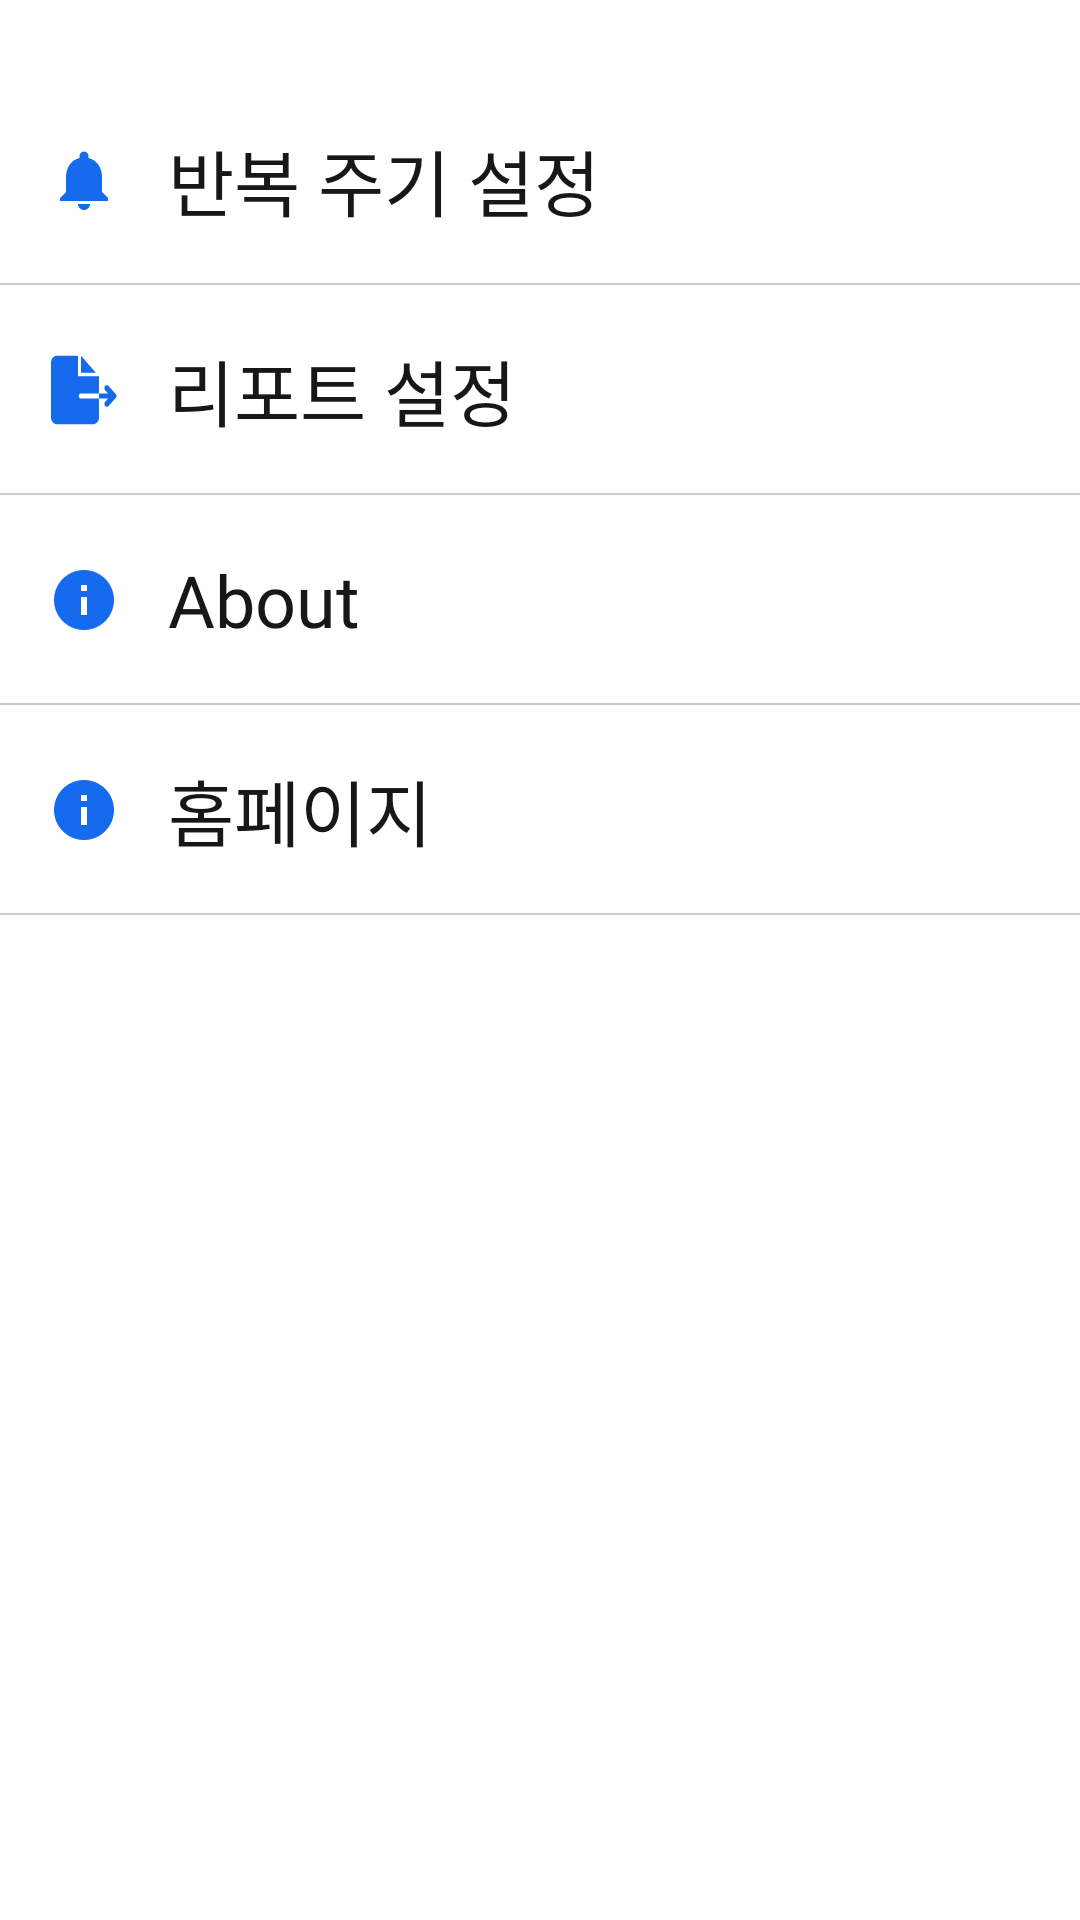

Produce the Android XML layout that renders to this screen, including the resource entries it uses.
<!-- AndroidManifest.xml: application theme AppTheme -->
<!-- res/layout/fragment_setting.xml -->
<?xml version="1.0" encoding="utf-8"?>
<layout xmlns:android="http://schemas.android.com/apk/res/android">

    <RelativeLayout
        android:layout_width="match_parent"
        android:layout_height="match_parent"
        android:background="@color/white"
        android:orientation="vertical">

        <LinearLayout
            android:layout_width="match_parent"
            android:layout_height="match_parent"
            android:background="@android:color/white"
            android:orientation="vertical">

            <LinearLayout
                android:layout_width="match_parent"
                android:layout_height="match_parent"
                android:layout_marginTop="25dp"
                android:orientation="vertical">

                <RelativeLayout
                    android:id="@+id/rly_repeat_setting"
                    android:layout_width="match_parent"
                    android:layout_height="70dp">

                    <ImageView
                        android:layout_width="24dp"
                        android:layout_height="24dp"
                        android:layout_centerVertical="true"
                        android:layout_marginLeft="16dp"
                        android:background="@drawable/vd_alarm_primary" />

                    <TextView
                        android:layout_width="wrap_content"
                        android:layout_height="wrap_content"
                        android:layout_centerVertical="true"
                        android:layout_marginLeft="56dp"
                        android:fontFamily="@font/notosanskrregular"
                        android:text="@string/alert_alarm_interval"
                        android:textColor="@color/color_171717"
                        android:textSize="24sp" />

                    <ImageView
                        android:layout_width="match_parent"
                        android:layout_height="0.5dp"
                        android:layout_alignParentBottom="true"
                        android:background="@color/color_caccd0" />
                </RelativeLayout>

                <RelativeLayout
                    android:id="@+id/rly_info"
                    android:layout_width="match_parent"
                    android:layout_height="70dp"
                    android:visibility="gone">

                    <ImageView
                        android:layout_width="24dp"
                        android:layout_height="24dp"
                        android:layout_centerVertical="true"
                        android:layout_marginLeft="16dp"
                        android:background="@drawable/vd_info_primary" />

                    <TextView
                        android:layout_width="wrap_content"
                        android:layout_height="wrap_content"
                        android:layout_centerVertical="true"
                        android:layout_marginLeft="56dp"
                        android:fontFamily="@font/notosanskrregular"
                        android:text="@string/info"
                        android:textColor="@color/color_171717"
                        android:textSize="24sp" />

                    <ImageView
                        android:layout_width="match_parent"
                        android:layout_height="0.5dp"
                        android:layout_alignParentBottom="true"
                        android:background="@color/color_caccd0" />
                </RelativeLayout>

                <RelativeLayout
                    android:id="@+id/rly_report"
                    android:layout_width="match_parent"
                    android:layout_height="70dp">

                    <ImageView
                        android:layout_width="24dp"
                        android:layout_height="24dp"
                        android:layout_centerVertical="true"
                        android:layout_marginLeft="16dp"
                        android:background="@drawable/vd_export_primary" />

                    <TextView
                        android:layout_width="wrap_content"
                        android:layout_height="wrap_content"
                        android:layout_centerVertical="true"
                        android:layout_marginLeft="56dp"
                        android:fontFamily="@font/notosanskrregular"
                        android:text="@string/report_setting"
                        android:textColor="@color/color_171717"
                        android:textSize="24sp" />

                    <ImageView
                        android:layout_width="match_parent"
                        android:layout_height="0.5dp"
                        android:layout_alignParentBottom="true"
                        android:background="@color/color_caccd0" />
                </RelativeLayout>

                <RelativeLayout
                    android:id="@+id/rly_about"
                    android:layout_width="match_parent"
                    android:layout_height="70dp">

                    <ImageView
                        android:layout_width="24dp"
                        android:layout_height="24dp"
                        android:layout_centerVertical="true"
                        android:layout_marginLeft="16dp"
                        android:background="@drawable/vd_info_primary" />

                    <TextView
                        android:layout_width="wrap_content"
                        android:layout_height="wrap_content"
                        android:layout_centerVertical="true"
                        android:layout_marginLeft="56dp"
                        android:fontFamily="@font/notosanskrregular"
                        android:text="@string/about"
                        android:textColor="@color/color_171717"
                        android:textSize="24sp" />

                    <ImageView
                        android:layout_width="match_parent"
                        android:layout_height="0.5dp"
                        android:layout_alignParentBottom="true"
                        android:background="@color/color_caccd0" />
                </RelativeLayout>

                <RelativeLayout
                    android:id="@+id/rly_homepage"
                    android:layout_width="match_parent"
                    android:layout_height="70dp">

                    <ImageView
                        android:layout_width="24dp"
                        android:layout_height="24dp"
                        android:layout_centerVertical="true"
                        android:layout_marginLeft="16dp"
                        android:background="@drawable/vd_info_primary" />

                    <TextView
                        android:layout_width="wrap_content"
                        android:layout_height="wrap_content"
                        android:layout_centerVertical="true"
                        android:layout_marginLeft="56dp"
                        android:fontFamily="@font/notosanskrregular"
                        android:text="@string/homepage"
                        android:textColor="@color/color_171717"
                        android:textSize="24sp" />

                    <ImageView
                        android:layout_width="match_parent"
                        android:layout_height="0.5dp"
                        android:layout_alignParentBottom="true"
                        android:background="@color/color_caccd0" />
                </RelativeLayout>
            </LinearLayout>
        </LinearLayout>

    </RelativeLayout>
</layout>
<!-- resources referenced by this layout -->
<resources>
  <color name="color_171717">#171717</color>
  <color name="color_caccd0">#caccd0</color>
  <color name="white">#FFFFFFFF</color>
  <!-- drawable vd_alarm_primary (drawable) -->
  <?xml version="1.0" encoding="utf-8"?>
  <vector android:height="24.0dip" android:width="24.0dip" android:viewportWidth="24.0" android:viewportHeight="24.0"
    xmlns:android="http://schemas.android.com/apk/res/android">
      <path android:fillColor="@color/colorPrimary" android:pathData="M12,22c1.1,0 2,-0.9 2,-2h-4c0,1.1 0.89,2 2,2zM18,16v-5c0,-3.07 -1.64,-5.64 -4.5,-6.32L13.5,4c0,-0.83 -0.67,-1.5 -1.5,-1.5s-1.5,0.67 -1.5,1.5v0.68C7.63,5.36 6,7.92 6,11v5l-2,2v1h16v-1l-2,-2z" />
  </vector>
  <!-- drawable vd_export_primary (drawable) -->
  <?xml version="1.0" encoding="utf-8"?>
  <vector android:height="21.0dip" android:width="24.0dip" android:viewportWidth="24.0" android:viewportHeight="21.0"
    xmlns:android="http://schemas.android.com/apk/res/android">
      <path android:fillColor="@color/colorPrimary" android:pathData="M 3 0.5 C 1.9 0.5 1.01 1.4 1.01 2.5 L 1.01 18.5 C 1.01 19.6 1.9 20.5 3 20.5 L 15 20.5 C 16.1 20.5 17 19.6 17 18.5 L 17 13 L 11 13 C 10.801 13 10.61 12.921 10.47 12.78 C 10.329 12.64 10.25 12.449 10.25 12.25 C 10.25 12.051 10.329 11.86 10.47 11.72 C 10.61 11.579 10.801 11.5 11 11.5 L 17 11.5 L 17 6.5 L 10 6.5 L 10 0.5 Z M 11 0.5 L 11 5.5 L 16 5.5 Z" />
      <path android:fillColor="@color/colorPrimary" android:pathData="M 17 11.5 L 20 11.5 L 19 10.5 C 18.856 10.338 18.779 10.127 18.786 9.91 C 18.792 9.694 18.881 9.488 19.034 9.334 C 19.188 9.181 19.394 9.092 19.61 9.086 C 19.827 9.079 20.038 9.156 20.2 9.3 L 22.7 11.8 C 22.779 11.937 22.821 12.092 22.821 12.25 C 22.821 12.408 22.779 12.563 22.7 12.7 L 20.2 15.2 C 20.038 15.344 19.827 15.421 19.61 15.414 C 19.394 15.408 19.188 15.319 19.034 15.166 C 18.881 15.012 18.792 14.806 18.786 14.59 C 18.779 14.373 18.856 14.162 19 14 L 20 13 L 17 13 Z" />
  </vector>
  <!-- drawable vd_info_primary (drawable) -->
  <?xml version="1.0" encoding="utf-8"?>
  <vector android:height="24.0dip" android:width="24.0dip" android:viewportWidth="24.0" android:viewportHeight="24.0"
    xmlns:android="http://schemas.android.com/apk/res/android">
      <path android:fillColor="@color/colorPrimary" android:pathData="M12,2C6.48,2 2,6.48 2,12s4.48,10 10,10 10,-4.48 10,-10S17.52,2 12,2zM13,17h-2v-6h2v6zM13,9h-2L11,7h2v2z" />
  </vector>
  <string name="about">About</string>
  <string name="alert_alarm_interval">반복 주기 설정</string>
  <string name="homepage">홈페이지</string>
  <string name="info">정보</string>
  <string name="report_setting">리포트 설정</string>
  <style name="AppTheme" parent="Theme.AppCompat.Light.NoActionBar">
          
          <item name="colorPrimary">@color/colorPrimary</item>
          <item name="colorPrimaryDark">@color/colorPrimaryDark</item>
          <item name="colorAccent">@color/colorAccent</item>
      </style>
  <color name="colorPrimary">#156aee</color>
  <color name="colorPrimaryDark">#156aee</color>
  <color name="colorAccent">#156aee</color>
</resources>
